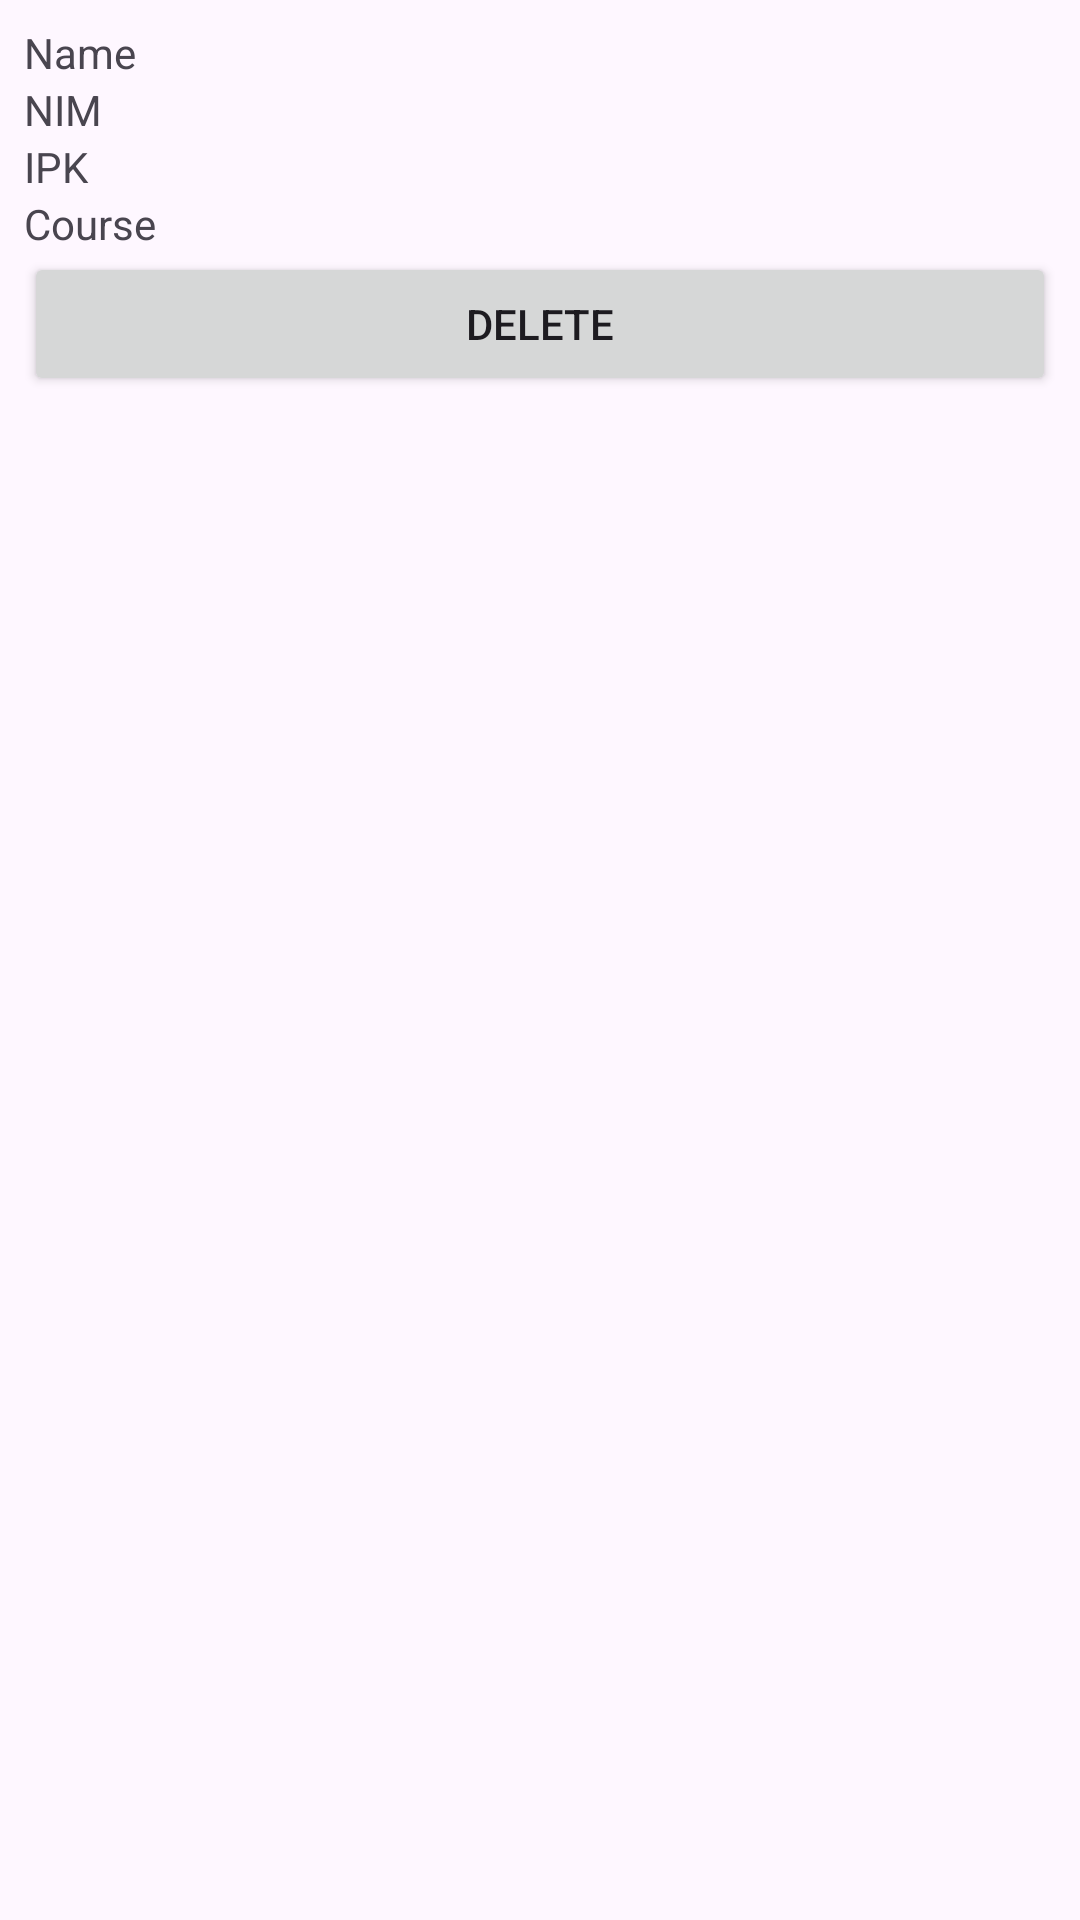

Reconstruct the res/layout file that produces this screen, plus the resources it refers to.
<!-- AndroidManifest.xml: application theme Theme.AppDataMahasiswa -->
<!-- res/layout/student_item.xml -->
<?xml version="1.0" encoding="utf-8"?>
<LinearLayout xmlns:android="http://schemas.android.com/apk/res/android"
    android:layout_width="match_parent"
    android:layout_height="wrap_content"
    android:orientation="vertical"
    android:padding="8dp">

    <TextView
        android:id="@+id/tvName"
        android:layout_width="match_parent"
        android:layout_height="wrap_content"
        android:text="Name" />

    <TextView
        android:id="@+id/tvNim"
        android:layout_width="match_parent"
        android:layout_height="wrap_content"
        android:text="NIM" />

    <TextView
        android:id="@+id/tvIpk"
        android:layout_width="match_parent"
        android:layout_height="wrap_content"
        android:text="IPK" />

    <TextView
        android:id="@+id/tvCourse"
        android:layout_width="match_parent"
        android:layout_height="wrap_content"
        android:text="Course" />

    <Button
        android:id="@+id/btnDelete"
        android:layout_width="match_parent"
        android:layout_height="wrap_content"
        android:text="Delete" />
</LinearLayout>
<!-- resources referenced by this layout -->
<resources>
  <style name="Theme.AppDataMahasiswa" parent="Base.Theme.AppDataMahasiswa" />
  <style name="Base.Theme.AppDataMahasiswa" parent="Theme.Material3.DayNight.NoActionBar">
          
          
      </style>
</resources>
